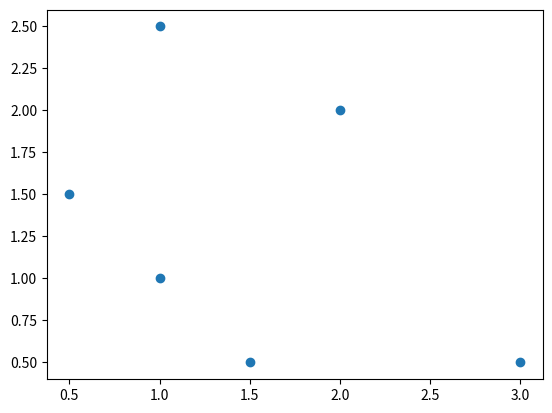

Reproduce this figure in Python.
import numpy as np
import matplotlib.pyplot as plt

X = np.array([[0.5, 1.5], [1,1], [1.5, 0.5], [3, 0.5], [2, 2], [1, 2.5]])
y = np.array([0, 0, 0, 1, 1, 1]).reshape(-1,1) 

plt.scatter(X[:,0],X[:,1])
plt.show()